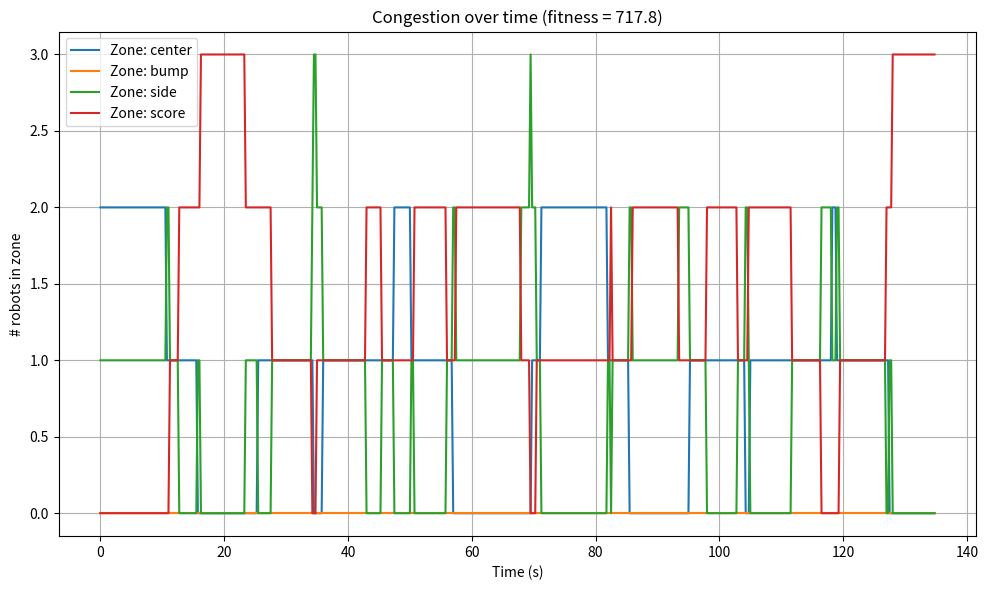

Write the Python code that produced this figure.
import random
import math
from typing import List, Dict, Tuple
import matplotlib.pyplot as plt
import matplotlib.pyplot as plt


# ============================================================
# 1. Global configuration
# ============================================================

TELEOP_DURATION = 135.0  # seconds
DT = 0.25                # time step (seconds)
POPULATION_SIZE = 40
GENERATIONS = 60
MUTATION_RATE = 0.12
TOURNAMENT_SIZE = 4

# Roles
ROLE_HOPPER = 0
ROLE_FEEDER = 1
ROLE_SHOOTER = 2
ROLE_HYBRID = 3
ROLE_DEFENDER = 4
ALL_ROLES = [ROLE_HOPPER, ROLE_FEEDER, ROLE_SHOOTER, ROLE_HYBRID, ROLE_DEFENDER]

# Path choices (encode congestion patterns)
PATH_CENTER_BUMP = 0       # center collection, cross bump, score
PATH_CENTER_SIDE = 1       # center collection, side route, score
PATH_WING_SIDE = 2         # wing collection, side route, score
ALL_PATHS = [PATH_CENTER_BUMP, PATH_CENTER_SIDE, PATH_WING_SIDE]

# Zones for congestion modeling
ZONE_CENTER = "center"
ZONE_BUMP = "bump"
ZONE_SIDE = "side"
ZONE_SCORE = "score"

ZONE_LIST = [ZONE_CENTER, ZONE_BUMP, ZONE_SIDE, ZONE_SCORE]


# ============================================================
# 2. Genome structure
# ============================================================

def random_robot() -> Dict:
    """Create a random robot genome."""
    role = random.choice(ALL_ROLES)
    path = random.choice(ALL_PATHS)

    robot = {
        "role": role,
        "path_choice": path,

        # Rates: balls per second
        "collection_rate_center": random.uniform(0.5, 4.5),
        "collection_rate_wing": random.uniform(0.5, 4.5),
        "shooting_rate": random.uniform(0.5, 4.5),

        # Base travel times for segments (seconds)
        "travel_center_to_bump": random.uniform(1.0, 6.0),
        "travel_center_to_side": random.uniform(0.7, 5.0),
        "travel_side_to_score": random.uniform(0.7, 5.0),
        "travel_bump_to_score": random.uniform(0.7, 5.0),

        # Accuracy
        "accuracy_open": random.uniform(0.6, 0.98),
        "accuracy_defended": random.uniform(0.3, 0.9),

        # Capacity
        "max_capacity": random.uniform(8, 60),

        # Behavior weights
        "cycle_size_preference": random.uniform(0.3, 1.0),   # fraction of capacity per cycle
        "defend_aggressiveness": random.uniform(0.0, 1.0),   # how willing to defend vs score
    }

    return robot


def random_genome() -> List[Dict]:
    """An alliance of 3 robots."""
    return [random_robot(), random_robot(), random_robot()]


# ============================================================
# 3. Helper: path → zone sequence
# ============================================================

def path_to_zones(path_choice: int) -> List[str]:
    """
    Map a path choice to a sequence of zones visited during a cycle.
    Simplified: collect, travel, score, travel back.
    """
    if path_choice == PATH_CENTER_BUMP:
        # center -> bump -> score -> bump -> center
        return [ZONE_CENTER, ZONE_BUMP, ZONE_SCORE, ZONE_BUMP, ZONE_CENTER]
    elif path_choice == PATH_CENTER_SIDE:
        # center -> side -> score -> side -> center
        return [ZONE_CENTER, ZONE_SIDE, ZONE_SCORE, ZONE_SIDE, ZONE_CENTER]
    elif path_choice == PATH_WING_SIDE:
        # wing collection uses side instead of center
        return [ZONE_SIDE, ZONE_SIDE, ZONE_SCORE, ZONE_SIDE, ZONE_SIDE]
    else:
        return [ZONE_CENTER, ZONE_SIDE, ZONE_SCORE, ZONE_SIDE, ZONE_CENTER]


# ============================================================
# 4. Opponent model
# ============================================================

def opponent_defender_zone(t: float) -> str:
    """
    Simple opponent defender model:
    - Spends most of the time near SCORE and BUMP.
    - Occasionally drifts to CENTER.
    Time-based rotation for variability.
    """
    phase = (t // 10) % 3
    if phase == 0:
        return ZONE_SCORE
    elif phase == 1:
        return ZONE_BUMP
    else:
        return ZONE_CENTER



# ============================================================
# 5. Time-step simulation of one alliance
# ============================================================

def simulate_alliance(genome: List[Dict],
                      record_congestion: bool = False
                      ) -> Tuple[float, Dict[str, List[int]]]:
    """
    Time-step simulation of Teleop for one alliance.
    Returns:
        fitness (points)
        congestion_history: dict zone -> list[#robots] per time step
    """
    steps = int(TELEOP_DURATION / DT)
    balls_scored_total = 0.0

    # Initialize robot state
    robots_state = []
    for robot in genome:
        # Derived parameters per robot
        role = robot["role"]
        capacity = robot["max_capacity"]
        cycle_frac = robot["cycle_size_preference"]
        cycle_load = max(1.0, capacity * cycle_frac)

        # Choose main collection rate based on path
        if robot["path_choice"] == PATH_WING_SIDE:
            collection_rate = robot["collection_rate_wing"]
        else:
            collection_rate = robot["collection_rate_center"]

        state = {
            "robot": robot,
            "role": role,
            "path": robot["path_choice"],
            "cycle_load": cycle_load,
            "collection_rate": collection_rate,
            "shooting_rate": robot["shooting_rate"],
            "accuracy_open": robot["accuracy_open"],
            "accuracy_defended": robot["accuracy_defended"],
            "defend_aggressiveness": robot["defend_aggressiveness"],

            "zone_sequence": path_to_zones(robot["path_choice"]),
            "phase_index": 0,          # which leg of the path
            "phase_time_remaining": 0, # time left in current leg
            "balls_in_robot": 0.0,
            "mode": "collect",         # "collect", "travel", "shoot"
        }

        # Initialize starting in first zone of sequence
        state["current_zone"] = state["zone_sequence"][0]
        robots_state.append(state)

    # Congestion tracking
    congestion_history = {z: [0] * steps for z in ZONE_LIST}

    # Simulation loop
    for step in range(steps):
        t = step * DT

        # 1) Count robots per zone at start of step
        zone_counts = {z: 0 for z in ZONE_LIST}
        for rs in robots_state:
            zone_counts[rs["current_zone"]] += 1

        # Record congestion if requested
        if record_congestion:
            for z in ZONE_LIST:
                congestion_history[z][step] = zone_counts[z]

        # Opponent defender zone this step
        defender_zone = opponent_defender_zone(t)

        # 2) Update each robot
        for rs in robots_state:
            robot = rs["robot"]
            role = rs["role"]

            # Decide if this robot actually plays defense instead of cycling
            # (very simple heuristic: high defend_aggressiveness + not HQ scorer)
            if role == ROLE_DEFENDER and rs["defend_aggressiveness"] > 0.5:
                # If acting as defender, it won't score; skip
                continue

            # Congestion factor for this robot's current zone
            robots_here = zone_counts[rs["current_zone"]]
            congestion_factor = 1.0 + 0.2 * max(0, robots_here - 1)

            # Opponent defense: if in same zone as defender, apply defended mode
            is_defended = (rs["current_zone"] == defender_zone)
            if is_defended:
                accuracy = rs["accuracy_defended"]
                defense_travel_penalty = 1.2
            else:
                accuracy = rs["accuracy_open"]
                defense_travel_penalty = 1.0

            # Effective dt considering congestion + defense (for travel phases)
            eff_DT_travel = DT * congestion_factor * defense_travel_penalty

            # State machine
            if rs["mode"] == "collect":
                # Collect until cycle_load reached
                collect_rate = rs["collection_rate"]
                # Effective collection rate slowed by congestion
                eff_collect_rate = collect_rate / congestion_factor
                rs["balls_in_robot"] += eff_collect_rate * DT

                if rs["balls_in_robot"] >= rs["cycle_load"]:
                    rs["balls_in_robot"] = rs["cycle_load"]
                    # Move to travel toward scoring
                    rs["mode"] = "travel"
                    rs["phase_index"] = 1  # go to second zone in sequence
                    rs["phase_time_remaining"] = travel_time_for_leg(
                        rs, leg_index=1
                    )

            elif rs["mode"] == "travel":
                # Travel along zone sequence segments
                rs["phase_time_remaining"] -= eff_DT_travel
                if rs["phase_time_remaining"] <= 0:
                    # Arrive at next zone
                    rs["current_zone"] = rs["zone_sequence"][rs["phase_index"]]
                    rs["phase_index"] += 1

                    # If we reached scoring zone, switch to shoot
                    if rs["current_zone"] == ZONE_SCORE:
                        rs["mode"] = "shoot"
                    else:
                        # Still traveling to next zone
                        if rs["phase_index"] < len(rs["zone_sequence"]):
                            rs["phase_time_remaining"] = travel_time_for_leg(
                                rs, leg_index=rs["phase_index"]
                            )
                        else:
                            # Safety: restart cycle from beginning
                            rs["mode"] = "collect"
                            rs["phase_index"] = 0
                            rs["current_zone"] = rs["zone_sequence"][0]

            elif rs["mode"] == "shoot":
                # Shoot balls at shooting_rate, apply accuracy
                eff_shoot_rate = rs["shooting_rate"] / congestion_factor
                balls_shot = eff_shoot_rate * DT

                if balls_shot > rs["balls_in_robot"]:
                    balls_shot = rs["balls_in_robot"]

                scored = balls_shot * accuracy
                balls_scored_total += scored
                rs["balls_in_robot"] -= balls_shot

                if rs["balls_in_robot"] <= 0.0:
                    # Done scoring, travel back to start zone and repeat cycle
                    rs["balls_in_robot"] = 0.0
                    rs["mode"] = "travel"
                    # After score zone, we assume last legs of path lead back to start
                    rs["phase_index"] = rs["zone_sequence"].index(ZONE_SCORE) + 1
                    if rs["phase_index"] >= len(rs["zone_sequence"]):
                        # If no legs defined after score, go back to collect
                        rs["mode"] = "collect"
                        rs["phase_index"] = 0
                        rs["current_zone"] = rs["zone_sequence"][0]
                    else:
                        rs["phase_time_remaining"] = travel_time_for_leg(
                            rs, leg_index=rs["phase_index"]
                        )

    # Points per ball; adjust as needed
    points_per_ball = 1.0
    fitness = balls_scored_total * points_per_ball
    return fitness, congestion_history


def travel_time_for_leg(rs: Dict, leg_index: int) -> float:
    """
    Estimate travel time for a leg of the path (between two consecutive zones).
    Very simplified: we use robot's travel_x parameters depending on zones.
    """
    robot = rs["robot"]
    zseq = rs["zone_sequence"]
    if leg_index <= 0 or leg_index >= len(zseq):
        return 0.0

    z_from = zseq[leg_index - 1]
    z_to = zseq[leg_index]

    if z_from == ZONE_CENTER and z_to == ZONE_BUMP:
        return robot["travel_center_to_bump"]
    if z_from == ZONE_CENTER and z_to == ZONE_SIDE:
        return robot["travel_center_to_side"]
    if z_from == ZONE_SIDE and z_to == ZONE_SCORE:
        return robot["travel_side_to_score"]
    if z_from == ZONE_BUMP and z_to == ZONE_SCORE:
        return robot["travel_bump_to_score"]

    # Return something modest for undefined pairs
    return 2.0


# ============================================================
# 6. GA operators + revised fitness
# ============================================================

def tournament_selection(population, fitnesses, k=TOURNAMENT_SIZE):
    idxs = random.sample(range(len(population)), k)
    return population[max(idxs, key=lambda i: fitnesses[i])]


def crossover(parent1: List[Dict], parent2: List[Dict]) -> List[Dict]:
    child = []
    for r in range(3):
        if random.random() < 0.5:
            child.append(parent1[r].copy())
        else:
            child.append(parent2[r].copy())
    return child


def mutate_robot(robot: Dict, mutation_rate: float) -> None:
    if random.random() < mutation_rate:
        robot["role"] = random.choice(ALL_ROLES)
    if random.random() < mutation_rate:
        robot["path_choice"] = random.choice(ALL_PATHS)

    def mutate(key, lo, hi, scale=0.25):
        if random.random() < mutation_rate:
            val = robot[key]
            span = (hi - lo) * scale
            val += random.uniform(-span, span)
            robot[key] = max(lo, min(hi, val))

    mutate("collection_rate_center", 0.3, 5.0)
    mutate("collection_rate_wing", 0.3, 5.0)
    mutate("shooting_rate", 0.3, 5.0)
    mutate("travel_center_to_bump", 0.7, 8.0)
    mutate("travel_center_to_side", 0.5, 7.0)
    mutate("travel_side_to_score", 0.5, 7.0)
    mutate("travel_bump_to_score", 0.5, 7.0)
    mutate("accuracy_open", 0.4, 0.99)
    mutate("accuracy_defended", 0.2, 0.95)
    mutate("max_capacity", 5.0, 70.0)
    mutate("cycle_size_preference", 0.2, 1.0)
    mutate("defend_aggressiveness", 0.0, 1.0)


def mutate(genome: List[Dict], mutation_rate: float) -> None:
    for robot in genome:
        mutate_robot(robot, mutation_rate)


def run_ga():
    population = [random_genome() for _ in range(POPULATION_SIZE)]
    fitness_history = []
    role_history = []   # list of dicts: {"hopper": x, "feeder": y, ...}


    for gen in range(GENERATIONS):
        fitnesses = []
        generation_roles = {"hopper": 0, "feeder": 0, "shooter": 0, "hybrid": 0, "defender": 0}

        for g in population:
            fit, _ = simulate_alliance(g, record_congestion=False)
            fitnesses.append(fit)

            # Count roles
            for robot in g:
                if robot["role"] == 0:
                    generation_roles["hopper"] += 1
                elif robot["role"] == 1:
                    generation_roles["feeder"] += 1
                elif robot["role"] == 2:
                    generation_roles["shooter"] += 1
                elif robot["role"] == 3:
                    generation_roles["hybrid"] += 1
                elif robot["role"] == 4:
                    generation_roles["defender"] += 1

        # Save history
        best_idx = max(range(len(population)), key=lambda i: fitnesses[i])
        best_fit = fitnesses[best_idx]
        fitness_history.append(best_fit)
        role_history.append(generation_roles)

        print(f"Generation {gen}: best fitness = {best_fit:.1f}")

        # GA reproduction
        new_pop = []
        new_pop.append(population[best_idx])  # elitism

        while len(new_pop) < POPULATION_SIZE:
            p1 = tournament_selection(population, fitnesses)
            p2 = tournament_selection(population, fitnesses)
            child = crossover(p1, p2)
            mutate(child, MUTATION_RATE)
            new_pop.append(child)

        population = new_pop


    final_fitnesses = []
    for g in population:
        fit, _ = simulate_alliance(g, record_congestion=False)
        final_fitnesses.append(fit)

    best_idx = max(range(len(population)), key=lambda i: final_fitnesses[i])
    best_genome = population[best_idx]
    best_fit = final_fitnesses[best_idx]

    print("\nBest genome after evolution:")
    for r in best_genome:
        print(r)
    print(f"Best fitness: {best_fit:.1f}")

    return best_genome


# ============================================================
# 7. Visualization of congestion over time
# ============================================================

def visualize_congestion(genome: List[Dict]):
    fitness, congestion_history = simulate_alliance(genome, record_congestion=True)
    steps = len(congestion_history[ZONE_CENTER])
    times = [i * DT for i in range(steps)]

    plt.figure(figsize=(10, 6))
    for z in ZONE_LIST:
        plt.plot(times, congestion_history[z], label=f"Zone: {z}")

    plt.xlabel("Time (s)")
    plt.ylabel("# robots in zone")
    plt.title(f"Congestion over time (fitness = {fitness:.1f})")
    plt.legend()
    plt.grid(True)
    plt.tight_layout()
    plt.show()


# ============================================================
# 8. Main
# ============================================================

if __name__ == "__main__":
    best = run_ga()
    visualize_congestion(best)
